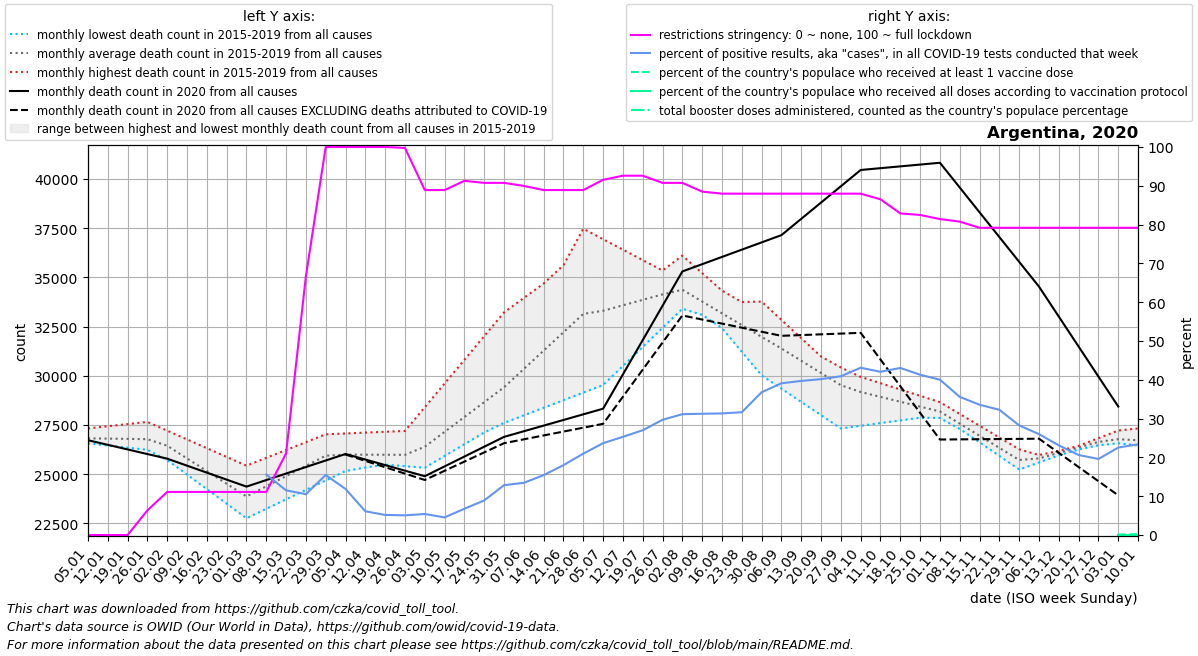

Values plotted in this chart, from the file beside it:
date, location, time_unit, time, deaths_2010_all_ages, deaths_2011_all_ages, deaths_2012_all_ages, deaths_2013_all_ages, deaths_2014_all_ages, deaths_2015_all_ages, deaths_2016_all_ages, deaths_2017_all_ages, deaths_2018_all_ages, deaths_2019_all_ages, deaths_2020_all_ages, deaths_2021_all_ages, deaths_2022_all_ages, new_deaths, new_cases_smoothed, new_tests_smoothed, positive_test_percent, stringency_index, people_vaccinated, people_fully_vaccinated
2020-01-05, Argentina, monthly, 1, , , , , , , 27330, 26703, 26573, 26685, 26729, , , , , , , 0.0, , 
2020-01-12, Argentina, monthly, 2, , , , , , , 27440, 26733, 26462, 26604, 26494, , , , , 160.0, , 0.0, , 
2020-01-19, Argentina, monthly, 3, , , , , , , 27549, 26762, 26350, 26522, 26260, , , , , 149.0, , 0.0, , 
2020-01-26, Argentina, monthly, 4, , , , , , , 27659, 26792, 26239, 26440, 26026, , , , , 72.0, , 6.349, , 
2020-02-02, Argentina, monthly, 5, , , , , , 25724, 27214, 26822, 26128, 26359, 25791, , , , , 50.0, , 11.11, , 
2020-02-09, Argentina, monthly, 6, , , , , , 24984, 26769, 26067, 25492, 25710, 25436, , , , , 40.0, , 11.11, , 
2020-02-16, Argentina, monthly, 7, , , , , , 24244, 26325, 25312, 24856, 25061, 25081, , , , , 16.0, , 11.11, , 
2020-02-23, Argentina, monthly, 8, , , , , , 23504, 25880, 24558, 24220, 24412, 24726, , , , , 7.0, , 11.11, , 
2020-03-01, Argentina, monthly, 9, , , , , , 22764, 25435, 23803, 23584, 23763, 24371, , , , , 30.0, , 11.11, , 
2020-03-08, Argentina, monthly, 10, , , , , , 23244, 25834, 24396, 24118, 24345, 24703, , , , 1.714, 45.0, 15.58, 11.11, , 
2020-03-15, Argentina, monthly, 11, , , , , , 23724, 26232, 24988, 24653, 24928, 25034, , , , 21.71, 204.0, 11.51, 21.03, , 
2020-03-22, Argentina, monthly, 12, , , , , , 24204, 26630, 25580, 25188, 25510, 25366, , , , 96.43, 867.0, 10.53, 66.67, , 
2020-03-29, Argentina, monthly, 13, , , , , , 24684, 27029, 26173, 25722, 26092, 25697, , , , 392.7, 2551, 15.46, 100.0, , 
2020-04-05, Argentina, monthly, 14, , , , , , 25164, 27072, 26100, 25644, 26004, 26029, , , 27.0, 661.0, 5891, 11.87, 100.0, , 
2020-04-12, Argentina, monthly, 15, , , , , , 25342, 27115, 26027, 25566, 25917, 25746, , , 68.0, 650.9, 10760, 6.121, 100.0, , 
2020-04-19, Argentina, monthly, 16, , , , , , 25520, 27158, 25954, 25487, 25829, 25464, , , 109.0, 711.6, 13754, 5.179, 100.0, , 
2020-04-26, Argentina, monthly, 17, , , , , , 25697, 27201, 25881, 25409, 25742, 25182, , , 150.0, 866.4, 16997, 5.072, 99.74, , 
2020-05-03, Argentina, monthly, 18, , , , , , 25875, 28406, 26721, 25331, 25654, 24899, , , 191.0, 1001, 18485, 5.418, 88.89, , 
2020-05-10, Argentina, monthly, 19, , , , , , 26308, 29610, 27561, 25928, 26355, 25399, , , 223.5, 1010, 22188, 4.541, 88.89, , 
2020-05-17, Argentina, monthly, 20, , , , , , 26742, 30815, 28400, 26526, 27056, 25898, , , 256.0, 1757, 25877, 6.774, 91.27, , 
2020-05-24, Argentina, monthly, 21, , , , , , 27176, 32019, 29240, 27124, 27757, 26398, , , 288.5, 2895, 32115, 8.911, 90.74, , 
2020-05-31, Argentina, monthly, 22, , , , , , 27609, 33224, 30080, 27721, 28458, 26898, , , 321.0, 4643, 36128, 12.85, 90.74, , 
2020-06-07, Argentina, monthly, 23, , , , , , 27994, 33958, 31929, 28654, 29217, 27184, , , 410.4, 5439, 40385, 13.45, 89.95, , 
2020-06-14, Argentina, monthly, 24, , , , , , 28379, 34693, 33778, 29588, 29976, 27471, , , 499.8, 7332, 47345, 15.44, 88.89, , 
2020-06-21, Argentina, monthly, 25, , , , , , 28763, 35428, 35627, 30521, 30735, 27757, , , 589.2, 10170, 56427, 18, 88.89, , 
2020-06-28, Argentina, monthly, 26, , , , , , 29148, 36162, 37476, 31454, 31494, 28044, , , 678.6, 14842, 70558, 20.98, 88.89, , 
2020-07-05, Argentina, monthly, 27, , , , , , 29533, 35743, 36945, 31898, 32417, 28330, , , 768.0, 17493, 73916, 23.67, 91.53, , 
2020-07-12, Argentina, monthly, 28, , , , , , 30502, 35324, 36414, 32342, 33340, 30074, , , 1135, 20488, 80888, 25.3, 92.59, , 
2020-07-19, Argentina, monthly, 29, , , , , , 31471, 34904, 35884, 32786, 34264, 31818, , , 1502, 24479, 90712, 27, 92.59, , 
2020-07-26, Argentina, monthly, 30, , , , , , 32440, 34485, 35353, 33230, 35187, 33561, , , 1869, 32359, 108723, 29.7, 90.74, , 
2020-08-02, Argentina, monthly, 31, , , , , , 33409, 33863, 34822, 33674, 36110, 35305, , , 2236, 37672, 120997, 31.14, 90.74, , 
2020-08-09, Argentina, monthly, 32, , , , , , 33099, 33240, 33623, 33699, 35221, 35674, , , 2812, 42605, 136295, 31.25, 88.49, , 
2020-08-16, Argentina, monthly, 33, , , , , , 32789, 32618, 32424, 33724, 34332, 36043, , , 3388, 47484, 151601, 31.33, 87.96, , 
2020-08-23, Argentina, monthly, 34, , , , , , 32480, 31995, 31224, 33750, 33443, 36413, , , 3965, 45872, 145018, 31.64, 87.96, , 
2020-08-30, Argentina, monthly, 35, , , , , , 32170, 31373, 30025, 33775, 32554, 36782, , , 4541, 59432, 161262, 36.79, 87.96, , 
2020-09-06, Argentina, monthly, 36, , , , , , 31860, 30938, 29350, 32844, 31959, 37151, , , 5117, 69452, 177607, 39.1, 87.96, , 
2020-09-13, Argentina, monthly, 37, , , , , , 31382, 30504, 28676, 31914, 31363, 37979, , , 5907, 73347, 184718, 39.71, 87.96, , 
2020-09-20, Argentina, monthly, 38, , , , , , 30904, 30069, 28001, 30983, 30768, 38806, , , 6697, 77030, 191766, 40.17, 87.96, , 
2020-09-27, Argentina, monthly, 39, , , , , , 30426, 29634, 27326, 30052, 30172, 39634, , , 7487, 76995, 188188, 40.91, 87.96, , 
2020-10-04, Argentina, monthly, 40, , , , , , 29948, 29293, 27463, 29613, 29577, 40462, , , 8277, 86330, 200296, 43.11, 87.96, , 
2020-10-11, Argentina, monthly, 41, , , , , , 29627, 28952, 27600, 29174, 29303, 40554, , , 9724, 90900, 216097, 42.06, 86.51, , 
2020-10-18, Argentina, monthly, 42, , , , , , 29306, 28610, 27736, 28736, 29028, 40645, , , 11171, 93595, 217450, 43.05, 82.87, , 
2020-10-25, Argentina, monthly, 43, , , , , , 28985, 28269, 27873, 28297, 28754, 40736, , , 12618, 102532, 248189, 41.31, 82.47, , 
2020-11-01, Argentina, monthly, 44, , , , , , 28664, 27928, 28010, 27858, 28480, 40828, , , 14065, 90993, 227146, 40.02, 81.41, , 
2020-11-08, Argentina, monthly, 45, , , , , , 28065, 27372, 27317, 27298, 27806, 39569, , , 12798, 74047, 207932, 35.59, 80.75, , 
2020-11-15, Argentina, monthly, 46, , , , , , 27466, 26816, 26624, 26738, 27132, 38310, , , 11530, 67622, 201432, 33.58, 79.17, , 
2020-11-22, Argentina, monthly, 47, , , , , , 26868, 26259, 25932, 26177, 26459, 37051, , , 10263, 64169, 198898, 32.27, 79.17, , 
2020-11-29, Argentina, monthly, 48, , , , , , 26269, 25703, 25239, 25617, 25785, 35792, , , 8995, 50565, 178898, 28.25, 79.17, , 
2020-12-06, Argentina, monthly, 49, , , , , , 25670, 25946, 25600, 25831, 25974, 34533, , , 7728, 48115, 185014, 26, 79.17, , 
2020-12-13, Argentina, monthly, 50, , , , , , 26058, 26188, 25962, 26044, 26163, 33010, , , 6925, 36178, 156555, 23.11, 79.17, , 
2020-12-20, Argentina, monthly, 51, , , , , , 26445, 26430, 26323, 26258, 26351, 31486, , , 6122, 41274, 200461, 20.61, 79.17, , 
2020-12-27, Argentina, monthly, 52, , , , , , 26832, 26673, 26684, 26471, 26540, 29963, , , 5318, 43085, 220459, 19.6, 79.17, , 
2021-01-03, Argentina, monthly, 53, , , , , , 27220, 26703, 26573, 26685, 26729, 28440, , , 4515, 53000, 234474, 22.54, 79.17, 40349, 13.33
2021-01-10, Argentina, monthly, 1, , , , , , 27330, 26733, 26462, 26604, 26494, , , , 4568, 68652, 293800, 23.37, 79.17, 99589, 27.57
